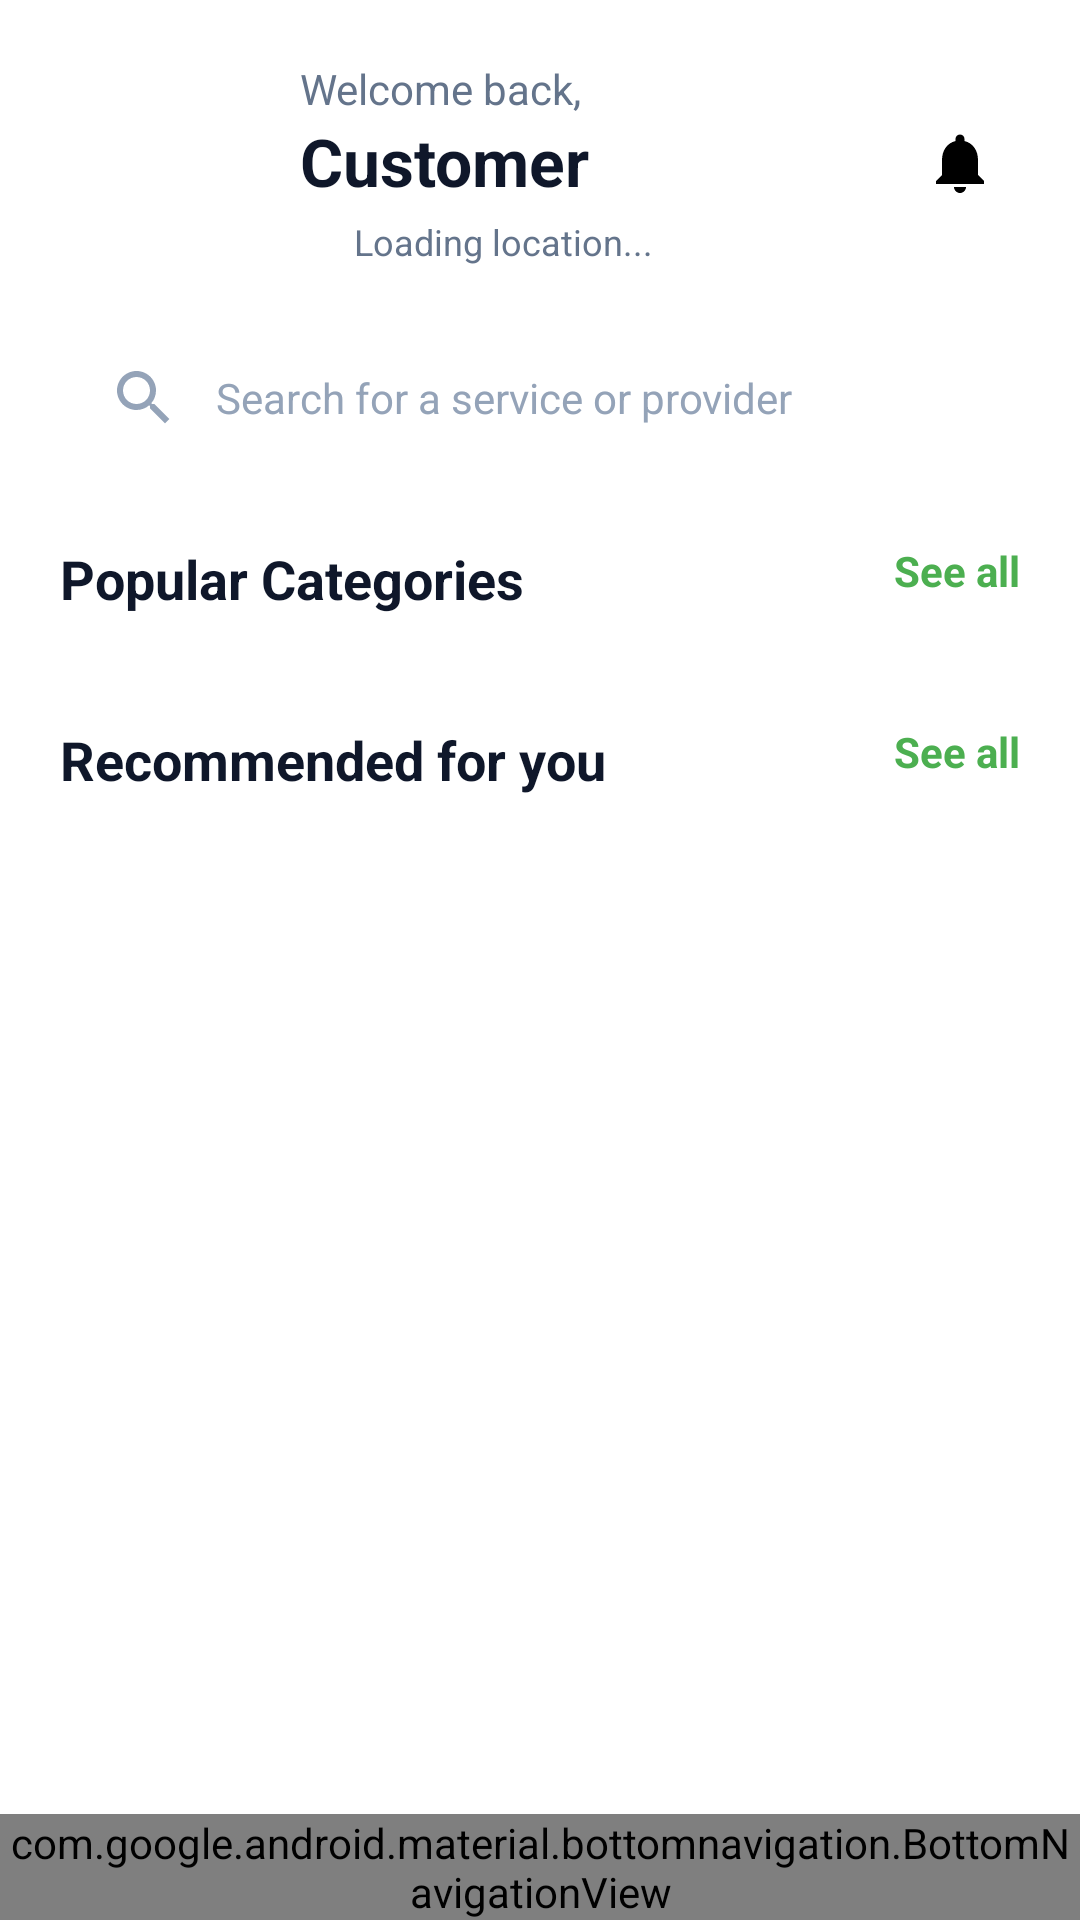

Layout XML and referenced resources for this Android screen:
<!-- AndroidManifest.xml: application theme Theme.Khula -->
<!-- res/layout/activity_customer_home.xml -->
<?xml version="1.0" encoding="utf-8"?>
<androidx.constraintlayout.widget.ConstraintLayout xmlns:android="http://schemas.android.com/apk/res/android"
    xmlns:app="http://schemas.android.com/apk/res-auto"
    xmlns:tools="http://schemas.android.com/tools"
    android:id="@+id/main"
    android:layout_width="match_parent"
    android:layout_height="match_parent"
    android:background="#FFFFFF"
    tools:context=".CustomerHome">

    
    <androidx.core.widget.NestedScrollView
        android:layout_width="0dp"
        android:layout_height="0dp"
        app:layout_constraintBottom_toTopOf="@id/bottomNavigation"
        app:layout_constraintEnd_toEndOf="parent"
        app:layout_constraintStart_toStartOf="parent"
        app:layout_constraintTop_toTopOf="parent">

        <LinearLayout
            android:layout_width="match_parent"
            android:layout_height="wrap_content"
            android:orientation="vertical"
            android:padding="20dp">

            
            <LinearLayout
                android:layout_width="match_parent"
                android:layout_height="wrap_content"
                android:gravity="center_vertical"
                android:orientation="horizontal">

                <ImageView
                    android:id="@+id/ivAvatar"
                    android:layout_width="64dp"
                    android:layout_height="64dp"
                    android:src="@drawable/ic_customer"
                    android:scaleType="centerCrop"
                    android:background="@drawable/bg_avatar_circle"
                    android:clipToOutline="true" />

                <LinearLayout
                    android:layout_width="0dp"
                    android:layout_height="wrap_content"
                    android:layout_marginStart="16dp"
                    android:layout_weight="1"
                    android:orientation="vertical">

                    <TextView
                        android:layout_width="wrap_content"
                        android:layout_height="wrap_content"
                        android:text="@string/welcome_back"
                        android:textColor="#64748B"
                        android:textSize="14sp" />

                    <TextView
                        android:id="@+id/tvCustomerName"
                        android:layout_width="wrap_content"
                        android:layout_height="wrap_content"
                        android:text="@string/customer"
                        android:textColor="#0F172A"
                        android:textSize="22sp"
                        android:textStyle="bold" />

                    <LinearLayout
                        android:layout_width="wrap_content"
                        android:layout_height="wrap_content"
                        android:layout_marginTop="4dp"
                        android:gravity="center_vertical"
                        android:orientation="horizontal">

                        <ImageView
                            android:layout_width="14dp"
                            android:layout_height="14dp"
                            android:contentDescription="@string/location_pin"
                            android:src="@drawable/ic_location_pin"
                            app:tint="#64748B" />

                        <TextView
                            android:id="@+id/tvUserLocation"
                            android:layout_width="wrap_content"
                            android:layout_height="wrap_content"
                            android:layout_marginStart="4dp"
                            android:text="@string/loading_location"
                            android:textColor="#64748B"
                            android:textSize="12sp" />
                    </LinearLayout>
                </LinearLayout>

                <ImageButton
                    android:id="@+id/btnNotifications"
                    android:layout_width="40dp"
                    android:layout_height="40dp"
                    android:background="?attr/selectableItemBackgroundBorderless"
                    android:contentDescription="@string/notifications"
                    android:src="@drawable/ic_notification" />
            </LinearLayout>

            
            <EditText
                android:id="@+id/etSearch"
                android:layout_width="match_parent"
                android:layout_height="48dp"
                android:layout_marginTop="20dp"
                android:background="@drawable/bg_rounded_input"
                android:drawableStart="@drawable/ic_search"
                android:drawablePadding="12dp"
                android:hint="@string/search_for_a_service_or_provider"
                android:inputType="text"
                android:paddingStart="16dp"
                android:paddingEnd="16dp"
                android:textColor="#0F172A"
                android:textColorHint="#94A3B8"
                android:textSize="14sp" />

            
            <RelativeLayout
                android:layout_width="match_parent"
                android:layout_height="wrap_content"
                android:layout_marginTop="24dp">

                <TextView
                    android:layout_width="wrap_content"
                    android:layout_height="wrap_content"
                    android:text="@string/popular_categories"
                    android:textColor="#0F172A"
                    android:textSize="18sp"
                    android:textStyle="bold" />

                <TextView
                    android:id="@+id/btnSeeAllCategories"
                    android:layout_width="wrap_content"
                    android:layout_height="wrap_content"
                    android:layout_alignParentEnd="true"
                    android:text="See all"
                    android:textColor="#4CAF50"
                    android:textSize="14sp"
                    android:textStyle="bold" />
            </RelativeLayout>

            
            <androidx.recyclerview.widget.RecyclerView
                android:id="@+id/rvCategories"
                android:layout_width="match_parent"
                android:layout_height="wrap_content"
                android:layout_marginTop="12dp"
                android:orientation="horizontal"
                app:layoutManager="androidx.recyclerview.widget.LinearLayoutManager"
                tools:listitem="@layout/item_category" />

            
            <RelativeLayout
                android:layout_width="match_parent"
                android:layout_height="wrap_content"
                android:layout_marginTop="24dp">

                <TextView
                    android:layout_width="wrap_content"
                    android:layout_height="wrap_content"
                    android:text="@string/recommended_for_you"
                    android:textColor="#0F172A"
                    android:textSize="18sp"
                    android:textStyle="bold" />

                <TextView
                    android:id="@+id/btnSeeAllRecommended"
                    android:layout_width="wrap_content"
                    android:layout_height="wrap_content"
                    android:layout_alignParentEnd="true"
                    android:text="@string/see_all"
                    android:textColor="#4CAF50"
                    android:textSize="14sp"
                    android:textStyle="bold" />
            </RelativeLayout>

            

            
            <ProgressBar
                android:id="@+id/progressServices"
                android:layout_width="40dp"
                android:layout_height="40dp"
                android:layout_gravity="center_horizontal"
                android:layout_marginTop="24dp"
                android:layout_marginBottom="16dp"
                android:visibility="gone" />


            

            
            <TextView
                android:id="@+id/tvNoServices"
                android:layout_width="match_parent"
                android:layout_height="wrap_content"
                android:layout_marginTop="24dp"
                android:layout_marginBottom="24dp"
                android:gravity="center"
                android:padding="16dp"
                android:text="@string/no_services_available"
                android:textColor="#64748B"
                android:textSize="14sp"
                android:visibility="gone" />


            

            
            <androidx.recyclerview.widget.RecyclerView
                android:id="@+id/rvRecommendedProviders"
                android:layout_width="match_parent"
                android:layout_height="wrap_content"
                android:layout_marginTop="12dp"
                android:nestedScrollingEnabled="false"
                app:layoutManager="androidx.recyclerview.widget.LinearLayoutManager"
                tools:listitem="@layout/item_provider_card" />

        </LinearLayout>
    </androidx.core.widget.NestedScrollView>

    
    <com.google.android.material.bottomnavigation.BottomNavigationView
        android:id="@+id/bottomNavigation"
        android:layout_width="match_parent"
        android:layout_height="wrap_content"
        android:background="#FFFFFF"
        app:labelVisibilityMode="labeled"
        app:itemIconTint="@color/bottom_nav_color_selector"
        app:itemTextColor="@color/bottom_nav_color_selector"
        app:layout_constraintBottom_toBottomOf="parent"
        app:layout_constraintEnd_toEndOf="parent"
        app:layout_constraintStart_toStartOf="parent"
        app:menu="@menu/customer_bottom_nav_menu" />

</androidx.constraintlayout.widget.ConstraintLayout>
<!-- res/layout/item_category.xml (included above) -->
<?xml version="1.0" encoding="utf-8"?>
<LinearLayout
    xmlns:android="http://schemas.android.com/apk/res/android"

    android:layout_width="wrap_content"
    android:layout_height="wrap_content"

    android:layout_marginEnd="10dp"
    android:layout_marginBottom="4dp"

    android:background="@drawable/bg_category_selector"

    android:clickable="true"
    android:focusable="true"

    android:gravity="center"
    android:orientation="horizontal"

    android:paddingStart="16dp"
    android:paddingTop="10dp"
    android:paddingEnd="16dp"
    android:paddingBottom="10dp">


    <TextView
        android:id="@+id/tvCategoryName"

        android:layout_width="wrap_content"
        android:layout_height="wrap_content"

        android:text="@string/category"

        android:textColor="@color/category_text_selector"

        android:textSize="14sp"
        android:textStyle="bold" />

</LinearLayout>
<!-- res/layout/item_provider_card.xml (included above) -->
<?xml version="1.0" encoding="utf-8"?>
<androidx.cardview.widget.CardView xmlns:android="http://schemas.android.com/apk/res/android"
    xmlns:app="http://schemas.android.com/apk/res-auto"
    android:layout_width="match_parent"
    android:layout_height="wrap_content"
    android:layout_marginBottom="12dp"
    app:cardBackgroundColor="#FFFFFF"
    app:cardCornerRadius="16dp"
    app:cardElevation="2dp">

    <androidx.constraintlayout.widget.ConstraintLayout
        android:layout_width="match_parent"
        android:layout_height="wrap_content"
        android:padding="12dp">

        
        <com.google.android.material.imageview.ShapeableImageView
            android:id="@+id/imgProvider"
            android:layout_width="64dp"
            android:layout_height="64dp"
            android:scaleType="centerCrop"
            android:src="@drawable/ic_profile"
            app:layout_constraintBottom_toBottomOf="parent"
            app:layout_constraintStart_toStartOf="parent"
            app:layout_constraintTop_toTopOf="parent"
            app:shapeAppearanceOverlay="@style/ShapeAppearance.App.Circular" />

        
        <TextView
            android:id="@+id/tvProviderName"
            android:layout_width="0dp"
            android:layout_height="wrap_content"
            android:layout_marginStart="12dp"
            android:layout_marginEnd="8dp"
            android:text="@string/mlambo_tech_solutions"
            android:textColor="#0F172A"
            android:textSize="16sp"
            android:textStyle="bold"
            app:layout_constraintEnd_toStartOf="@id/btnFavorite"
            app:layout_constraintStart_toEndOf="@id/imgProvider"
            app:layout_constraintTop_toTopOf="@id/imgProvider" />

        
        <ImageButton
            android:id="@+id/btnFavorite"
            android:layout_width="32dp"
            android:layout_height="32dp"
            android:background="?attr/selectableItemBackgroundBorderless"
            android:contentDescription="@string/favorite_provider"
            android:src="@drawable/ic_favourite"
            app:layout_constraintEnd_toEndOf="parent"
            app:layout_constraintTop_toTopOf="@id/imgProvider"
            app:tint="#94A3B8"
            android:clickable="true"
            android:focusable="true" />

        
        <TextView
            android:id="@+id/tvSpecialty"
            android:layout_width="0dp"
            android:layout_height="wrap_content"
            android:layout_marginStart="12dp"
            android:layout_marginTop="2dp"
            android:text="@string/location"
            android:textColor="#64748B"
            android:textSize="13sp"

            app:layout_constraintEnd_toStartOf="@id/btnFavorite"
            app:layout_constraintStart_toEndOf="@id/imgProvider"
            app:layout_constraintTop_toBottomOf="@id/tvProviderName" />

        
        <LinearLayout
            android:id="@+id/layoutDetails"
            android:layout_width="0dp"
            android:layout_height="wrap_content"
            android:layout_marginStart="12dp"
            android:layout_marginTop="4dp"
            android:gravity="center_vertical"
            android:orientation="horizontal"
            app:layout_constraintBottom_toBottomOf="@id/imgProvider"
            app:layout_constraintStart_toEndOf="@id/imgProvider"
            app:layout_constraintTop_toBottomOf="@id/tvSpecialty"> 

            <ImageView
                android:layout_width="14dp"
                android:layout_height="14dp"
                android:contentDescription="@string/rating_star"
                android:src="@android:drawable/btn_star_big_on"
                app:tint="#F59E0B" />

            <TextView
                android:id="@+id/tvRating"
                android:layout_width="wrap_content"
                android:layout_height="wrap_content"
                android:layout_marginStart="4dp"
                android:text="4.8 (32)"
                android:textColor="#0F172A"
                android:textSize="12sp"
                android:textStyle="bold" />

            <TextView
                android:layout_width="wrap_content"
                android:layout_height="wrap_content"
                android:layout_marginStart="8dp"
                android:text="•"
                android:textColor="#94A3B8"
                android:textSize="12sp" />

            <TextView
                android:id="@+id/tvLocation"
                android:layout_width="wrap_content"
                android:layout_height="wrap_content"
                android:layout_marginStart="8dp"
                android:text="@string/braamfontein"
                android:textColor="#64748B"
                android:textSize="12sp" />
        </LinearLayout>

        
        <TextView
            android:id="@+id/tvStartingPrice"
            android:layout_width="wrap_content"
            android:layout_height="wrap_content"
            android:text="@string/from_r250"
            android:textColor="#4CAF50"
            android:textSize="13sp"
            android:textStyle="bold"
            app:layout_constraintBottom_toBottomOf="@id/layoutDetails"
            app:layout_constraintEnd_toEndOf="parent" />

    </androidx.constraintlayout.widget.ConstraintLayout>

</androidx.cardview.widget.CardView>
<!-- resources referenced by this layout -->
<resources>
  <!-- drawable bg_category_selector (drawable) -->
  <?xml version="1.0" encoding="utf-8"?>
  <selector xmlns:android="http://schemas.android.com/apk/res/android">
  
      
      <item android:state_selected="true">
  
          <shape android:shape="rectangle">
  
              <solid android:color="#4CAF50" />
  
              <corners android:radius="20dp" />
  
              <stroke
                  android:width="1dp"
                  android:color="#4CAF50" />
  
          </shape>
  
      </item>
  
  
      
      <item>
  
          <shape android:shape="rectangle">
  
              <solid android:color="#F8FAFC" />
  
              <corners android:radius="20dp" />
  
              <stroke
                  android:width="1dp"
                  android:color="#E2E8F0" />
  
          </shape>
  
      </item>
  
  </selector>
  <!-- drawable ic_notification (drawable) -->
  <?xml version="1.0" encoding="utf-8"?>
  <vector xmlns:android="http://schemas.android.com/apk/res/android"
      android:width="24dp"
      android:height="24dp"
      android:viewportWidth="24"
      android:viewportHeight="24">
      <path
          android:fillColor="#000000"
          android:pathData="M12,22c1.1,0 2,-0.9 2,-2h-4c0,1.1 0.89,2 2,2zM18,16v-5c0,-3.07 -1.63,-5.64 -4.5,-6.32V4c0,-0.83 -0.67,-1.5 -1.5,-1.5s-1.5,0.67 -1.5,1.5v0.68C7.64,5.36 6,7.92 6,11v5l-2,2v1h16v-1l-2,-2z"/>
  </vector>
  <!-- drawable ic_search (drawable) -->
  <?xml version="1.0" encoding="utf-8"?>
  <vector xmlns:android="http://schemas.android.com/apk/res/android"
      android:width="24dp"
      android:height="24dp"
      android:viewportWidth="24"
      android:viewportHeight="24">
      <path
          android:fillColor="#94A3B8"
          android:pathData="M15.5,14h-0.79l-0.28,-0.27C15.41,12.59 16,11.11 16,9.5 16,5.91 13.09,3 9.5,3S3,5.91 3,9.5 5.91,16 9.5,16c1.61,0 3.09,-0.59 4.23,-1.57l0.27,0.28v0.79l5,4.99L20.49,19l-4.99,-5zM9.5,14C7.01,14 5,11.99 5,9.5S7.01,5 9.5,5 14,7.01 14,9.5 11.99,14 9.5,14z"/>
  </vector>
  <string name="braamfontein">Braamfontein</string>
  <string name="category">Category</string>
  <string name="customer">Customer</string>
  <string name="favorite_provider">Favorite Provider</string>
  <string name="from_r250">From R250</string>
  <string name="loading_location">Loading location...</string>
  <string name="location">Location</string>
  <string name="location_pin">Location Pin</string>
  <string name="mlambo_tech_solutions">Mlambo Tech Solutions</string>
  <string name="no_services_available">No services available</string>
  <string name="notifications">Notifications</string>
  <string name="popular_categories">Popular Categories</string>
  <string name="rating_star">Rating Star</string>
  <string name="recommended_for_you">Recommended for you</string>
  <string name="search_for_a_service_or_provider">Search for a service or provider</string>
  <string name="see_all">See all</string>
  <string name="welcome_back">Welcome back,</string>
  <style name="ShapeAppearance.App.Circular" parent="">
          <item name="cornerSize">50%</item>
      </style>
  <style name="Theme.Khula" parent="android:Theme.Material.Light.NoActionBar" />
</resources>
